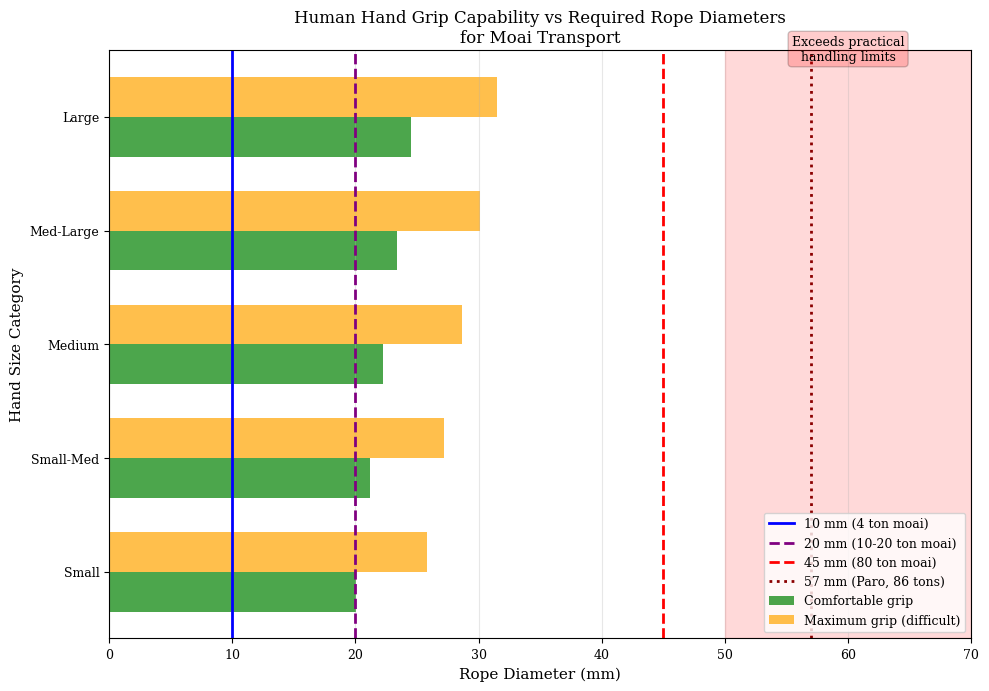

Write Python code to recreate this figure.
"""
Figure 4: Human Hand Grip Capability vs Required Rope Diameters

This script generates a figure showing the relationship between human hand grip
capability and the rope diameters required for moai transport of various sizes.
"""

import matplotlib.pyplot as plt
import numpy as np

# Set publication-quality parameters
plt.rcParams['font.family'] = 'serif'
plt.rcParams['font.size'] = 10
plt.rcParams['axes.labelsize'] = 11
plt.rcParams['axes.titlesize'] = 12
plt.rcParams['xtick.labelsize'] = 9
plt.rcParams['ytick.labelsize'] = 9
plt.rcParams['legend.fontsize'] = 9
plt.rcParams['figure.dpi'] = 600

# Create figure
fig, ax = plt.subplots(figsize=(10, 7))

# ============================================================================
# Human Hand Grip Capability Data
# ============================================================================

# Human hand circumference range (mm)
hand_circumference = np.array([180, 190, 200, 210, 220])
hand_labels = ['Small', 'Small-Med', 'Medium', 'Med-Large', 'Large']

# Maximum grippable rope diameter
# Comfortable grip: approximately 35% of hand circumference / π
max_grip_comfortable = hand_circumference * 0.35 / np.pi  # diameter (mm)

# Maximum grip (difficult): approximately 45% of hand circumference / π
max_grip_limit = hand_circumference * 0.45 / np.pi  # diameter (mm)

# ============================================================================
# Plot Grip Capability
# ============================================================================

x_pos = np.arange(len(hand_labels))
width = 0.35

# Plot horizontal bars
bars1 = ax.barh(x_pos - width/2, max_grip_comfortable, width, 
                label='Comfortable grip', color='green', alpha=0.7)
bars2 = ax.barh(x_pos + width/2, max_grip_limit, width, 
                label='Maximum grip (difficult)', color='orange', alpha=0.7)

# ============================================================================
# Add Rope Diameter Requirements for Different Moai Masses
# ============================================================================

# Vertical lines showing required rope diameters
ax.axvline(x=10, color='blue', linestyle='-', linewidth=2, 
           label='10 mm (4 ton moai)')
ax.axvline(x=20, color='purple', linestyle='--', linewidth=2, 
           label='20 mm (10-20 ton moai)')
ax.axvline(x=45, color='red', linestyle='--', linewidth=2, 
           label='45 mm (80 ton moai)')
ax.axvline(x=57, color='darkred', linestyle=':', linewidth=2, 
           label='57 mm (Paro, 86 tons)')

# ============================================================================
# Highlight Impractical Zone
# ============================================================================

# Shaded region for rope sizes that cannot be gripped
ax.axvspan(50, 70, alpha=0.15, color='red')
ax.text(60, 4.5, 'Exceeds practical\nhandling limits', ha='center', fontsize=9, 
        bbox=dict(boxstyle='round', facecolor='red', alpha=0.2))

# ============================================================================
# Labels and Formatting
# ============================================================================

ax.set_yticks(x_pos)
ax.set_yticklabels(hand_labels)
ax.set_xlabel('Rope Diameter (mm)')
ax.set_ylabel('Hand Size Category')
ax.set_title('Human Hand Grip Capability vs Required Rope Diameters\nfor Moai Transport')
ax.legend(loc='lower right', fontsize=9)
ax.grid(True, alpha=0.3, axis='x')
ax.set_xlim(0, 70)

# Save figure
plt.tight_layout()
import os
os.makedirs('figures', exist_ok=True)
plt.savefig('figures/figure4_grip_limits.png', dpi=600, bbox_inches='tight')
plt.savefig('figures/figure4_grip_limits.pdf', dpi=600, bbox_inches='tight')
print("Figure 4 saved: figures/figure4_grip_limits.png and .pdf")
plt.show()
